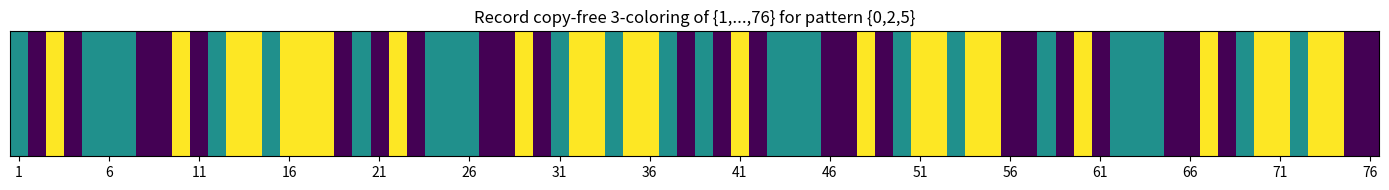

Recreate this plot in Python.
"""Render the record 76-coloring as a color grid (matplotlib)."""
import matplotlib.pyplot as plt
import numpy as np

COL_VEC = [1,0,2,0,1,1,1,0,0,2,0,1,2,2,1,2,2,2,0,1,0,2,0,1,1,1,0,0,2,0,1,2,2,1,2,2,1,0,1,0,2,0,1,1,1,0,0,2,0,1,2,2,1,2,2,0,0,1,0,2,0,1,1,1,0,0,2,0,1,2,2,1,2,2,0,0]

def visualize() -> None:
    data = np.array(COL_VEC).reshape(1, -1)
    fig, ax = plt.subplots(figsize=(14, 2))
    ax.imshow(data, aspect="auto", cmap="viridis")
    ax.set_yticks([])
    ax.set_xticks(range(0, 76, 5))
    ax.set_xticklabels(range(1, 77, 5))
    ax.set_title("Record copy-free 3-coloring of {1,...,76} for pattern {0,2,5}")
    plt.tight_layout()
    plt.savefig("record_coloring.png", dpi=150)
    print("wrote record_coloring.png")

if __name__ == "__main__":
    visualize()
